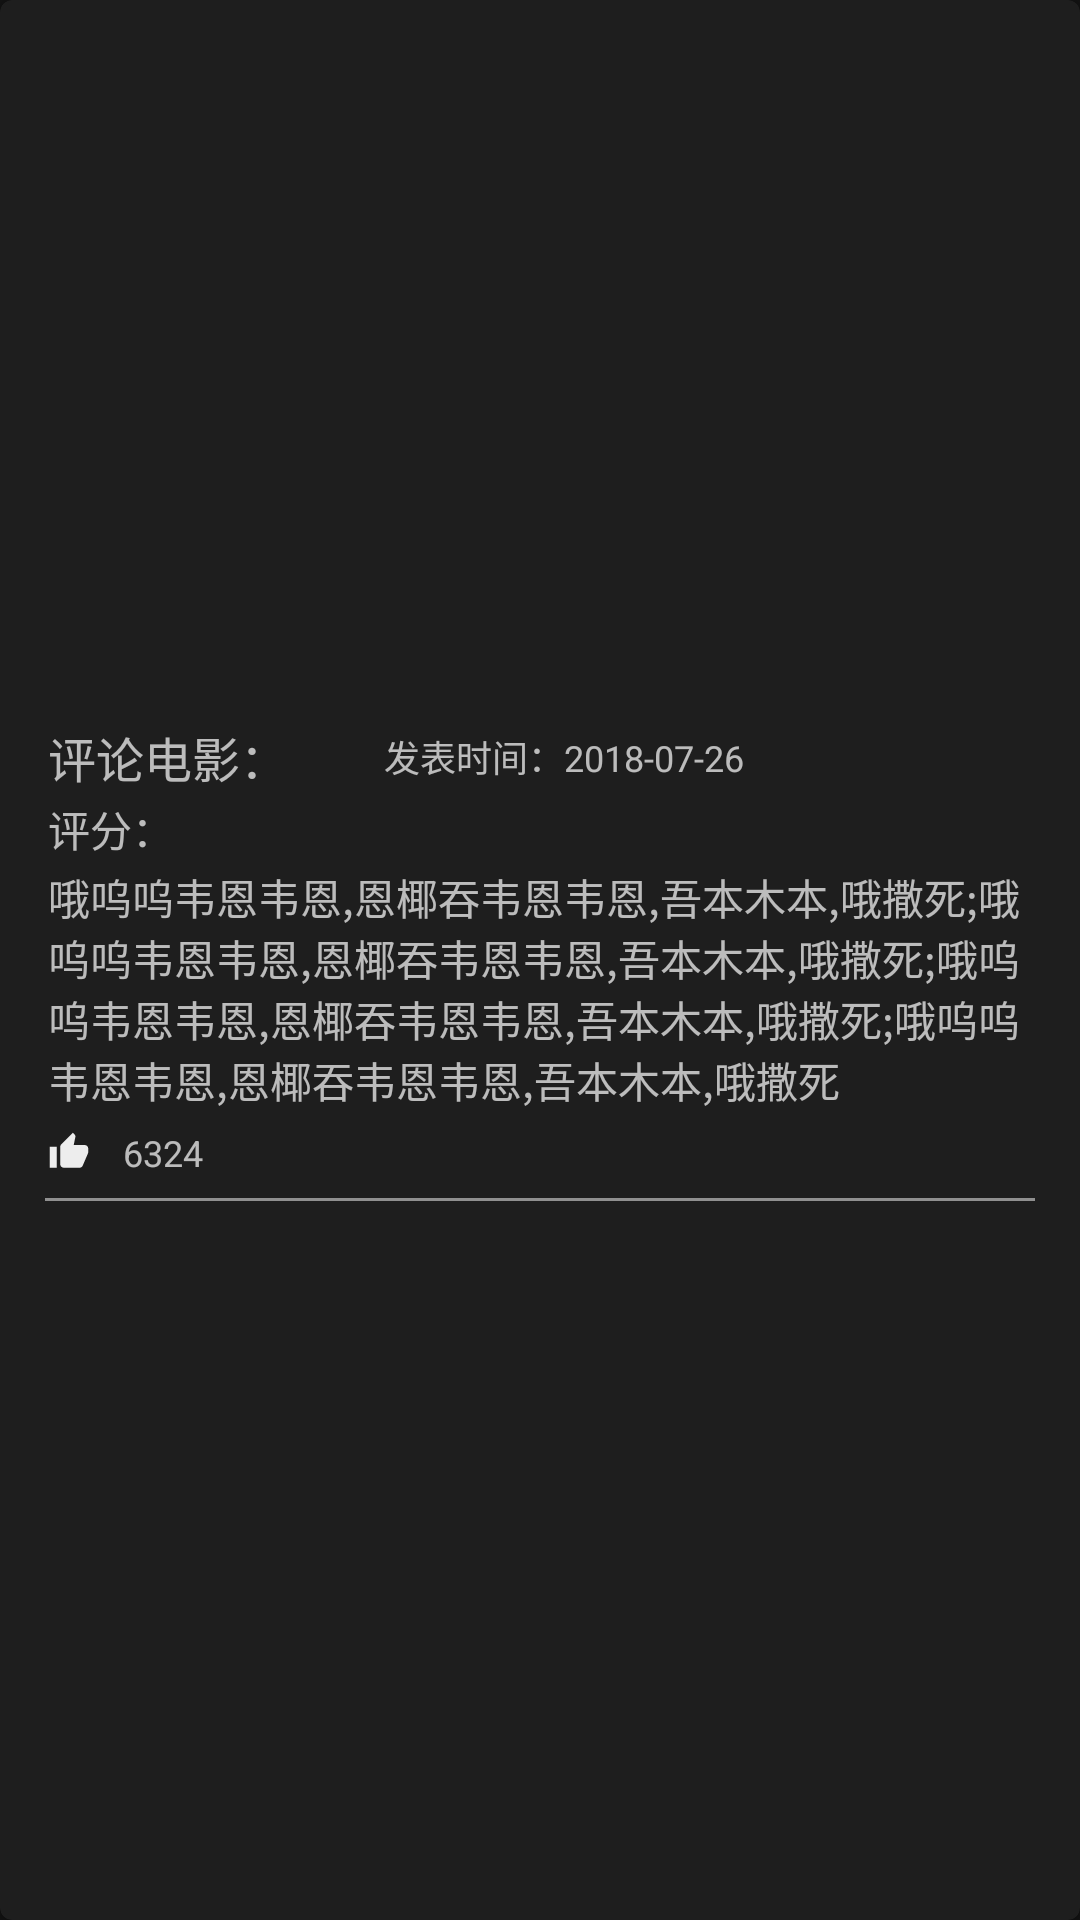

The Android layout XML behind this screen, and the referenced resources:
<!-- AndroidManifest.xml: application theme Theme.MaterialComponents.NoActionBar -->
<!-- res/layout/cardview_mycomments.xml -->
<?xml version="1.0" encoding="utf-8"?>
<android.support.design.card.MaterialCardView xmlns:android="http://schemas.android.com/apk/res/android"
    xmlns:app="http://schemas.android.com/apk/res-auto"
    android:layout_width="match_parent"
    android:layout_height="wrap_content">

    <LinearLayout
        android:layout_width="match_parent"
        android:layout_height="match_parent"
        android:paddingHorizontal="15dp"
        android:gravity="center_vertical"
        android:orientation="vertical">


        <android.support.v7.widget.LinearLayoutCompat
            android:layout_width="wrap_content"
            android:layout_height="wrap_content"
            android:gravity="center_vertical">

            <android.support.v7.widget.AppCompatTextView
                android:id="@+id/movietitle"
                android:layout_width="wrap_content"
                android:layout_height="wrap_content"
                android:padding="1dp"
                android:textSize="16dp"
                android:text="评论电影：" />

            <TextView
                android:id="@+id/commenttime"
                android:layout_width="wrap_content"
                android:layout_height="wrap_content"
                android:padding="1dp"
                android:paddingLeft="10dp"
                android:layout_marginLeft="30dp"
                android:text="发表时间：2018-07-26"
                android:textSize="12dp" />
        </android.support.v7.widget.LinearLayoutCompat>

        <android.support.v7.widget.AppCompatTextView
            android:id="@+id/rate"
            android:layout_width="wrap_content"
            android:layout_height="wrap_content"
            android:padding="1dp"
            android:text="评分："></android.support.v7.widget.AppCompatTextView>

        <android.support.v7.widget.AppCompatTextView
            android:id="@+id/content"
            android:layout_width="wrap_content"
            android:layout_height="wrap_content"
            android:padding="1dp"
            android:text="哦呜呜韦恩韦恩,恩椰吞韦恩韦恩,吾本木本,哦撒死;哦呜呜韦恩韦恩,恩椰吞韦恩韦恩,吾本木本,哦撒死;哦呜呜韦恩韦恩,恩椰吞韦恩韦恩,吾本木本,哦撒死;哦呜呜韦恩韦恩,恩椰吞韦恩韦恩,吾本木本,哦撒死" />

        <android.support.v7.widget.LinearLayoutCompat
            android:layout_width="wrap_content"
            android:layout_height="wrap_content"
            android:layout_marginTop="5dp">

            <ImageView
                android:id="@+id/card_comment_thumb"
                android:layout_width="wrap_content"
                android:layout_height="wrap_content"
                android:padding="1dp"
                app:srcCompat="@drawable/ic_thumb_up_grey_14dp" />

            <TextView
                android:id="@+id/agrees"
                android:layout_width="wrap_content"
                android:layout_height="wrap_content"
                android:paddingLeft="10dp"
                android:textSize="12dp"
                android:text="6324" />
        </android.support.v7.widget.LinearLayoutCompat>

        <View
            android:layout_width="match_parent"
            android:layout_height="1dp"
            android:layout_marginTop="7dp"
            android:background="#FF909090" />


    </LinearLayout>

</android.support.design.card.MaterialCardView>
<!-- resources referenced by this layout -->
<resources>
  <!-- drawable ic_thumb_up_grey_14dp (drawable) -->
  <vector android:height="14dp"
      android:tint="#EDEDED"
      android:viewportHeight="24.0"
      android:viewportWidth="24.0"
      android:width="14dp"
      xmlns:android="http://schemas.android.com/apk/res/android">
      <path
          android:fillColor="#FF000000"
          android:pathData="M1,21h4L5,9L1,9v12zM23,10c0,-1.1 -0.9,-2 -2,-2h-6.31l0.95,-4.57 0.03,-0.32c0,-0.41 -0.17,-0.79 -0.44,-1.06L14.17,1 7.59,7.59C7.22,7.95 7,8.45 7,9v10c0,1.1 0.9,2 2,2h9c0.83,0 1.54,-0.5 1.84,-1.22l3.02,-7.05c0.09,-0.23 0.14,-0.47 0.14,-0.73v-1.91l-0.01,-0.01L23,10z" />
  </vector>
</resources>
